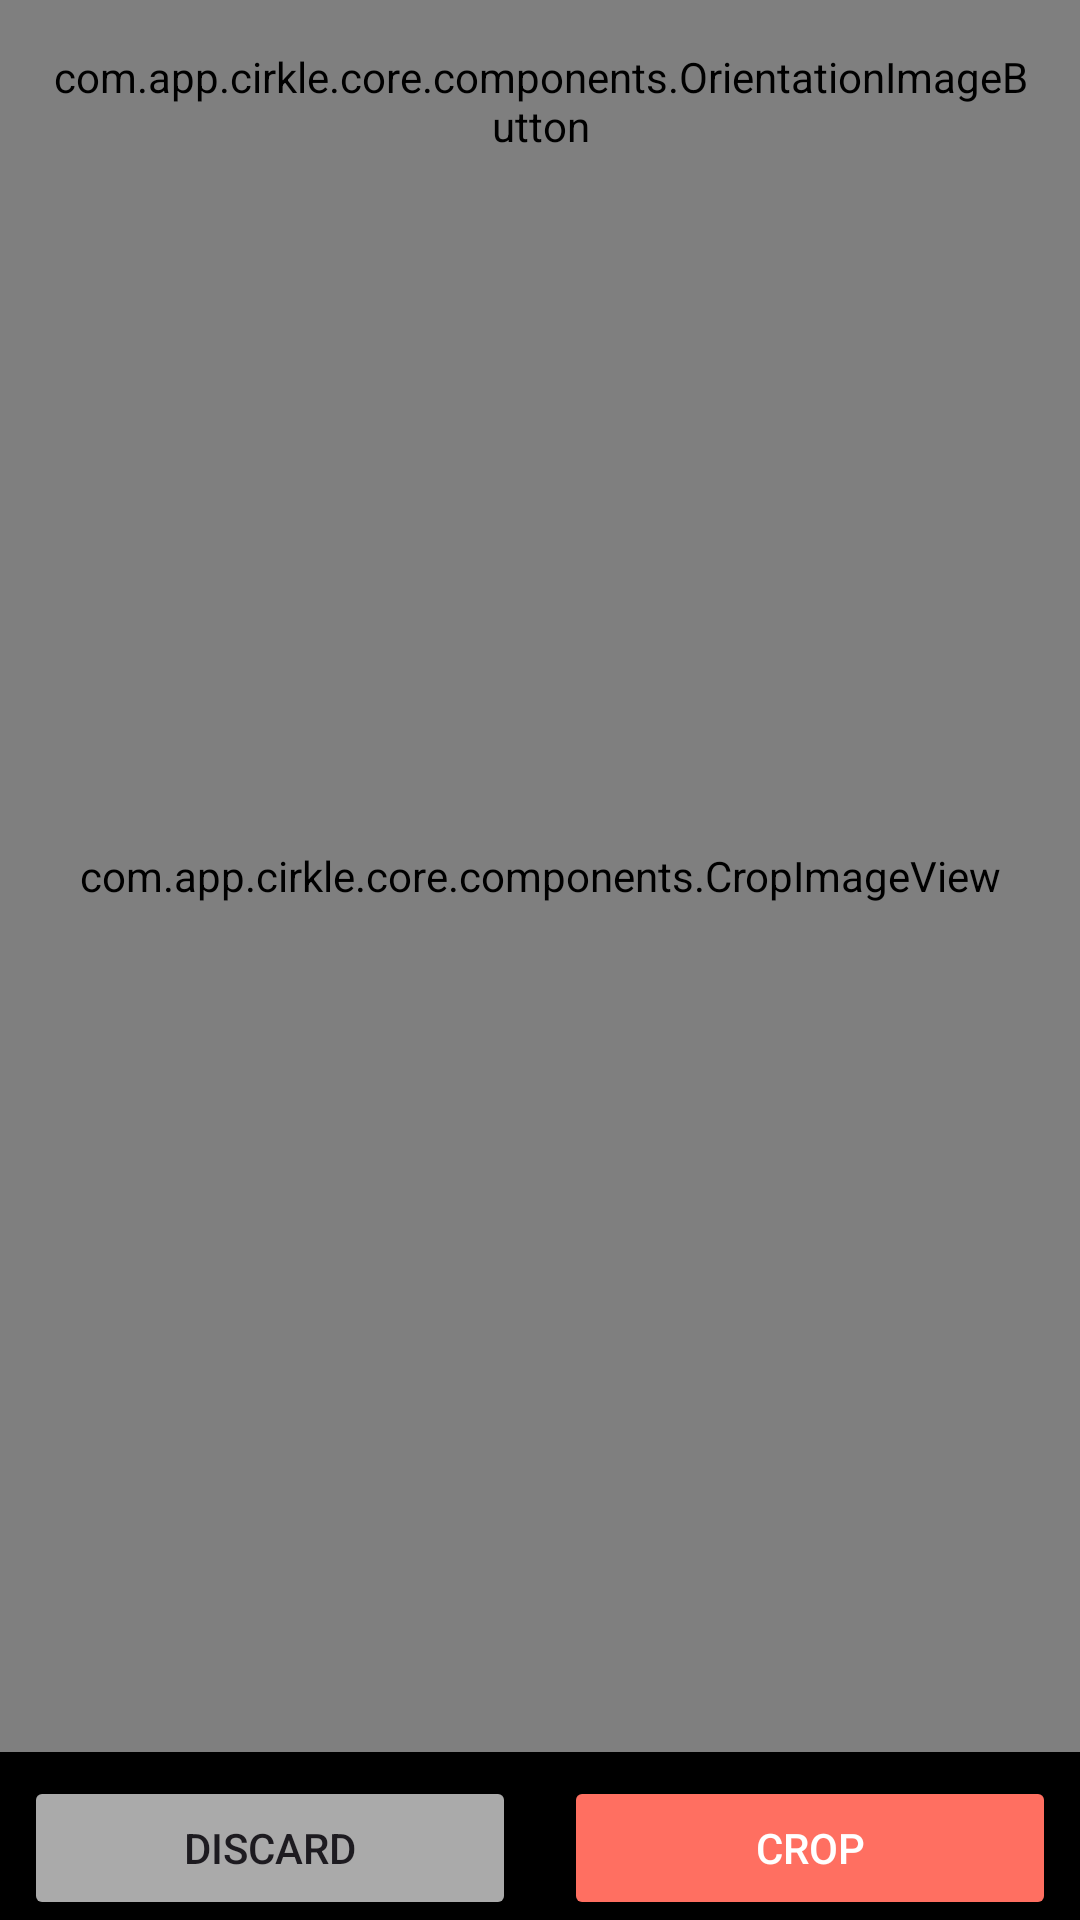

Here is an Android app screen rendered from its layout file. Give the layout XML and the strings, colors and styles it references.
<!-- AndroidManifest.xml: application theme Theme.Cirkle -->
<!-- res/layout/fragment_preview_clicked_image.xml -->
<?xml version="1.0" encoding="utf-8"?>
<androidx.constraintlayout.widget.ConstraintLayout xmlns:android="http://schemas.android.com/apk/res/android"
    xmlns:app="http://schemas.android.com/apk/res-auto"
    android:id="@+id/dialogCropRoot"
    android:layout_width="match_parent"
    android:layout_height="match_parent"
    android:background="@color/black">

    <FrameLayout
        android:id="@+id/crop_view_container"
        android:layout_width="match_parent"
        android:layout_height="0dp"
        app:layout_constraintTop_toTopOf="parent"
        app:layout_constraintBottom_toTopOf="@id/buttonContainer">
        
        <com.app.cirkle.core.components.CropImageView
            android:id="@+id/image_to_crop"
            android:background="#00000000"
            android:layout_width="match_parent"
            android:layout_height="match_parent"
            android:scaleType="center"/>

        <com.app.cirkle.core.components.OrientationImageButton
            android:id="@+id/orientation"
            android:layout_width="wrap_content"
            android:layout_height="wrap_content"
            app:isLandscape="false"
            android:layout_margin="16dp"
            android:layout_gravity="top|end"/>
    </FrameLayout>

    <ImageView
        android:layout_width="match_parent"
        android:layout_height="0dp"
        android:id="@+id/final_image_preview"
        android:scaleType="center"
        android:visibility="gone"
        app:layout_constraintTop_toTopOf="parent"
        app:layout_constraintBottom_toTopOf="@id/buttonContainer"/>

    
    <LinearLayout
        android:id="@+id/buttonContainer"
        android:layout_width="match_parent"
        android:layout_height="wrap_content"
        android:gravity="end"
        android:orientation="horizontal"
        android:paddingHorizontal="8dp"
        android:paddingTop="8dp"
        app:layout_constraintBottom_toBottomOf="parent">

        <Button
            android:id="@+id/btnCancel"
            android:layout_width="0dp"
            android:layout_height="wrap_content"
            android:layout_weight="1"
            android:backgroundTint="@android:color/darker_gray"
            android:text="Discard" />

        <Space
            android:layout_width="16dp"
            android:layout_height="wrap_content" />

        <Button
            android:id="@+id/btnCrop"
            android:layout_width="0dp"
            android:layout_height="wrap_content"
            android:layout_weight="1"
            android:backgroundTint="@color/primc"
            android:text="Crop"
            android:textColor="@android:color/white" />
    </LinearLayout>
</androidx.constraintlayout.widget.ConstraintLayout>
<!-- resources referenced by this layout -->
<resources>
  <color name="black">#FF000000</color>
  <color name="primc">#FF6F61</color>
  <style name="Theme.Cirkle" parent="Base.Theme.Cirkle">
          <item name="colorPrimary">@color/primc</item>
      </style>
  <style name="Base.Theme.Cirkle" parent="Theme.Material3.Light.NoActionBar">
          
          <item name="colorPrimary">@color/selected_color</item>
          
      </style>
  <color name="selected_color">#FF6F61</color>
</resources>
